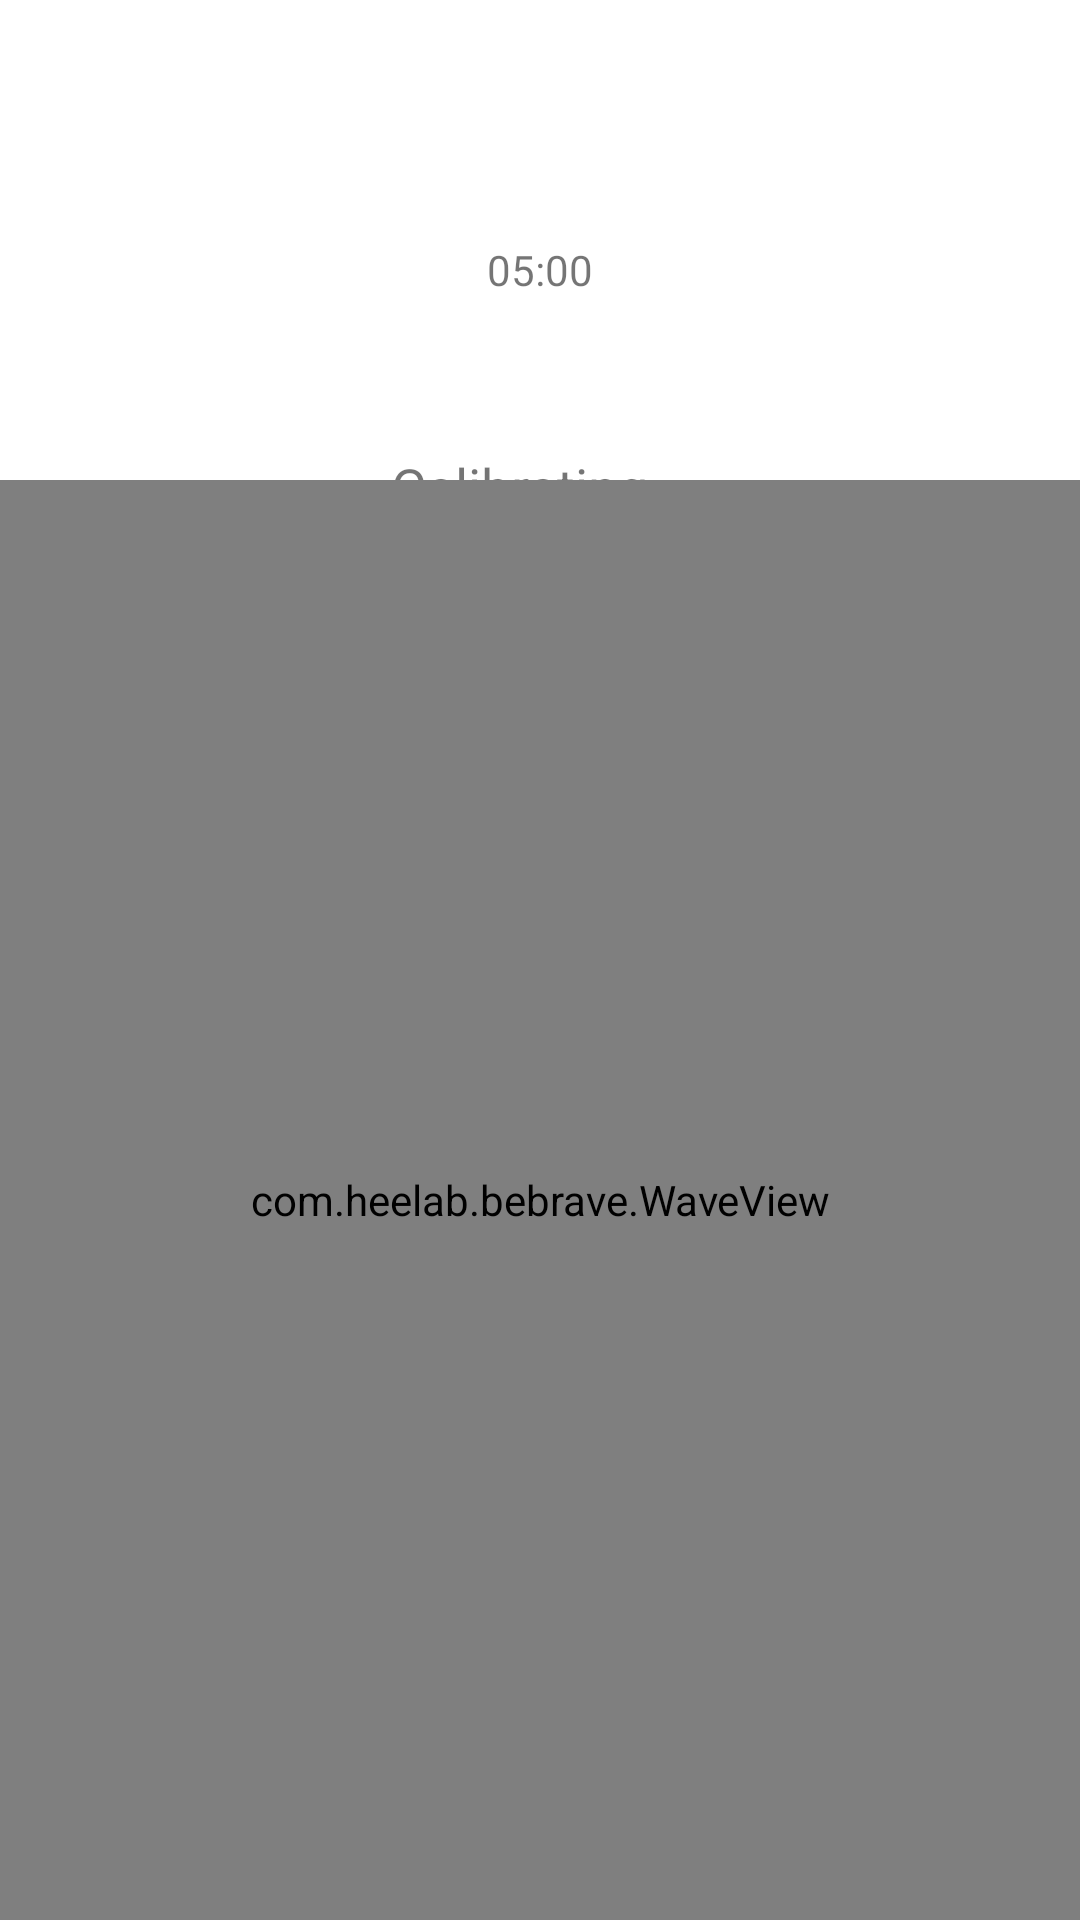

The Android layout XML behind this screen, and the referenced resources:
<!-- AndroidManifest.xml: application theme AppTheme -->
<!-- res/layout/callibration.xml -->
<?xml version="1.0" encoding="utf-8"?>
<LinearLayout
    xmlns:android="http://schemas.android.com/apk/res/android"


    android:layout_width="match_parent"
    android:layout_height="match_parent"
    android:layout_weight="1"
    android:orientation="vertical"
    >
    <RelativeLayout
        xmlns:android="http://schemas.android.com/apk/res/android"
        android:layout_weight="0.25"
        android:gravity="center"
        android:layout_width="match_parent"
        android:layout_height="0dp"
        >


        <ProgressBar
            style="?android:attr/progressBarStyleHorizontal"
            android:layout_width="120dp"
            android:layout_height="120dp"
            android:layout_centerHorizontal="true"
            android:indeterminate="false"
            android:progress="100"
            android:layout_marginTop="30dp"

            android:progressDrawable="@drawable/circular_progress_background" />

        <ProgressBar
            android:id="@+id/fpb"
            android:max="100"
            style="?android:attr/progressBarStyleHorizontal"
            android:layout_width="120dp"
            android:layout_height="120dp"
            android:layout_centerHorizontal="true"
            android:indeterminate="false"
            android:progress="20"
            android:layout_marginTop="30dp"
            android:progressDrawable="@drawable/circular_progress_foreground" />
        <TextView
            android:id="@+id/countertext"
            android:layout_width="match_parent"
            android:layout_height="120dp"
            android:gravity="center"
            android:text="05:00"
            android:layout_marginTop="30dp"

            />
        <TextView
            android:layout_below="@+id/fpb"
            android:layout_width="match_parent"
            android:layout_height="120dp"
            android:gravity="center"
            android:text="Calibrating..."
            android:textSize="18sp"
            />


    </RelativeLayout>

    <com.heelab.bebrave.WaveView
        android:id="@+id/wave_three"
        android:layout_width="match_parent"
        android:layout_alignParentBottom="true"
        android:layout_weight="0.75"
        android:layout_height="0dp" />

</LinearLayout>
<!-- resources referenced by this layout -->
<resources>

</resources>
